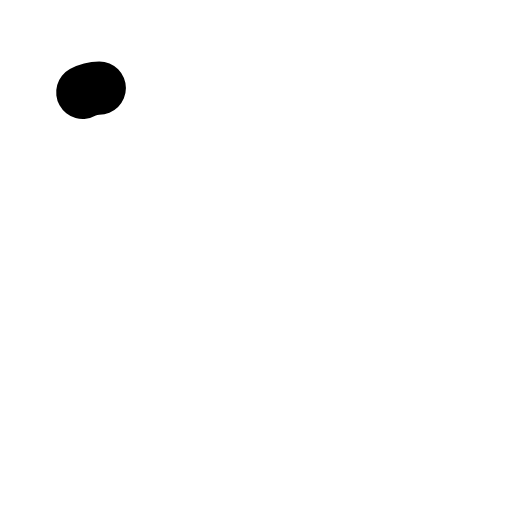
t = 0.00 s
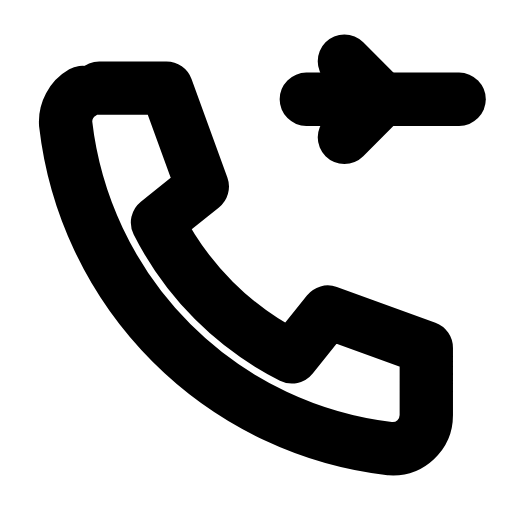
t = 0.31 s
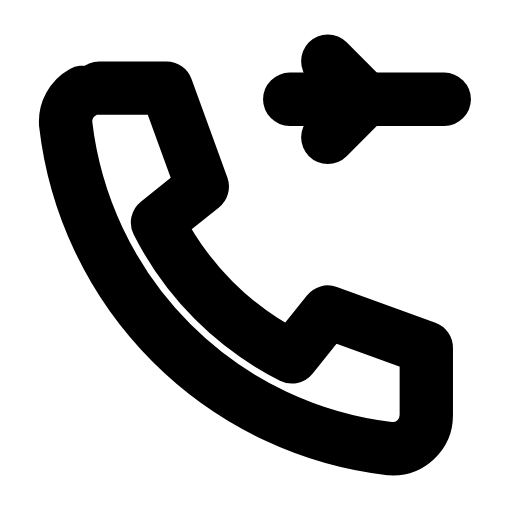
t = 0.63 s
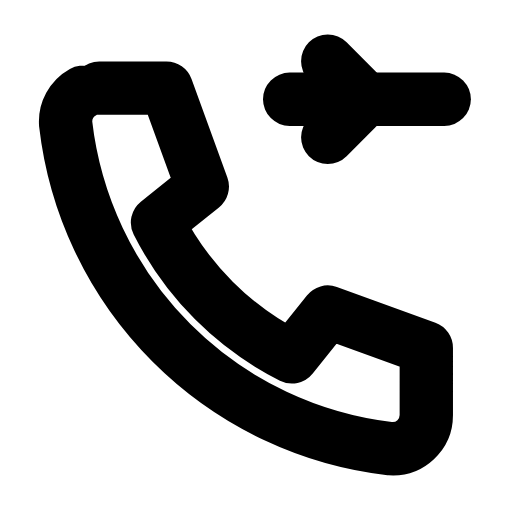
t = 0.93 s
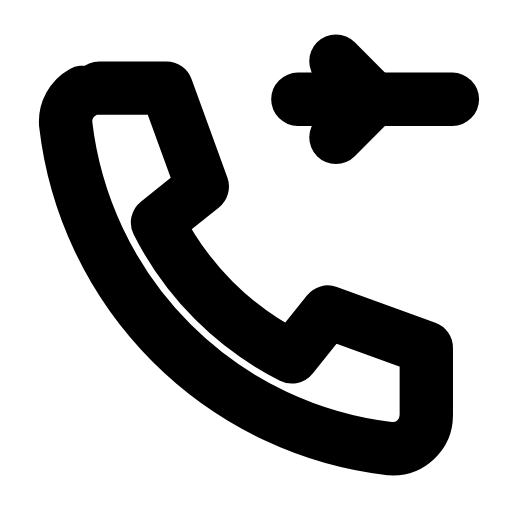
t = 1.27 s
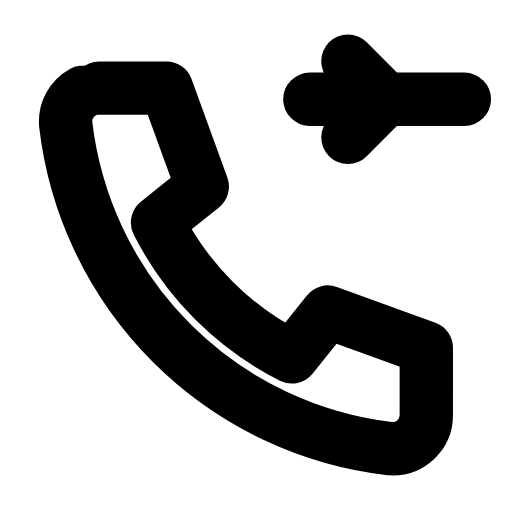
t = 1.39 s

The animated SVG that drew these frames (rendered in a browser with its animation timeline set to each time). Animation: 4 SMIL elements (animate=3,animateTransform=1); one cycle of 1.90 s, repeats indefinitely.

<svg xmlns="http://www.w3.org/2000/svg" width="24" height="24" viewBox="0 0 24 24" fill="none"><g transform="translate(-0.597 -0.597) scale(1.05)"><path stroke="currentColor" stroke-width="2.381" stroke-linecap="round" stroke-linejoin="round" fill="none" d="M5 4.5L8 4.5L9.6 8.9L7.6 10.5A13.5 13.5 0 0 0 13.6 16.5L15.2 14.5L19.6 16.1L19.6 19.1A1.5 1.5 0 0 1 18 20.6A16.5 16.5 0 0 1 3.5 6.1A1.5 1.5 0 0 1 5 4.5Z" pathLength="1" stroke-dasharray="1"><animate attributeName="stroke-dashoffset" values="1;1;0;0;0;0;1;1;1" keyTimes="0;0;0.189;0.45;0.6;0.774;0.9;0.9;1" dur="1.9s" repeatCount="indefinite" calcMode="spline" keySplines="0.16 1 0.3 1;0.16 1 0.3 1;0.16 1 0.3 1;0.16 1 0.3 1;0.16 1 0.3 1;0.16 1 0.3 1;0.16 1 0.3 1;0.16 1 0.3 1"/></path><g><animateTransform attributeName="transform" type="translate" values="0 0;0 0;0.9 0;0 0;0 0;0 0;0 0;0.9 0;0 0;0 0;0 0" keyTimes="0;0.135;0.2475;0.36;0.45;0.6;0.66;0.735;0.81;0.9;1" dur="1.9s" repeatCount="indefinite" calcMode="spline" keySplines="0.16 1 0.3 1;0.16 1 0.3 1;0.16 1 0.3 1;0.16 1 0.3 1;0.16 1 0.3 1;0.16 1 0.3 1;0.16 1 0.3 1;0.16 1 0.3 1;0.16 1 0.3 1;0.16 1 0.3 1"/><path stroke="currentColor" stroke-width="2.381" stroke-linecap="round" stroke-linejoin="round" fill="none" d="M13.5 5L16.9 5L15.2 3.3M16.9 5L15.2 6.7" pathLength="1" stroke-dasharray="1"><animate attributeName="stroke-dashoffset" values="1;1;0;0;0;0;1;1;1" keyTimes="0;0.0315;0.2205;0.45;0.6;0.753;0.879;0.9;1" dur="1.9s" repeatCount="indefinite" calcMode="spline" keySplines="0.16 1 0.3 1;0.16 1 0.3 1;0.16 1 0.3 1;0.16 1 0.3 1;0.16 1 0.3 1;0.16 1 0.3 1;0.16 1 0.3 1;0.16 1 0.3 1"/></path><line stroke="currentColor" stroke-width="2.381" stroke-linecap="round" stroke-linejoin="round" fill="none" x1="16.9" x2="20.4" y1="5" y2="5" pathLength="1" stroke-dasharray="1"><animate attributeName="stroke-dashoffset" values="1;1;0;0;0;0;1;1;1" keyTimes="0;0.063;0.252;0.45;0.6;0.732;0.858;0.9;1" dur="1.9s" repeatCount="indefinite" calcMode="spline" keySplines="0.16 1 0.3 1;0.16 1 0.3 1;0.16 1 0.3 1;0.16 1 0.3 1;0.16 1 0.3 1;0.16 1 0.3 1;0.16 1 0.3 1;0.16 1 0.3 1"/></line></g></g></svg>
